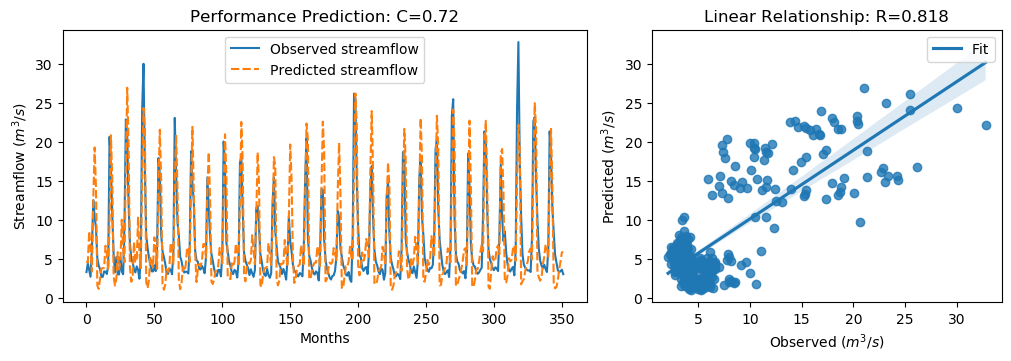

The data file committed next to this chart (first rows):
y_true, y_pred, y_true_scaled, y_pred_scaled
3.34, 4.739, -0.6058, -0.4068
4.47, 4.559, -0.4451, -0.4325
3.61, 8.573, -0.5674, 0.1383
2.75, 6.545, -0.6897, -0.1501
6.28, 3.405, -0.1878, -0.5965
12.55, 12.5, 0.7036, 0.6971
10.44, 19.3, 0.4036, 1.663
9.01, 14.1, 0.2003, 0.9242
5.12, 1.615, -0.3527, -0.8511
4.16, 1.192, -0.4892, -0.9111
3.72, 2.545, -0.5518, -0.7188
2.73, 3.803, -0.6925, -0.54
2.73, 3.835, -0.6925, -0.5355
3.43, 3.904, -0.593, -0.5256
3.4, 6.718, -0.5972, -0.1255
3.1, 5.634, -0.6399, -0.2796
4.17, 3.556, -0.4878, -0.575
20.66, 9.707, 1.857, 0.2995
16.78, 20.86, 1.305, 1.885
10.67, 15.22, 0.4363, 1.084
5.59, 2.773, -0.2859, -0.6864
3.31, 1.6, -0.61, -0.8531
5.26, 2.472, -0.3328, -0.7293
3.05, 5.892, -0.647, -0.243
3.04, 3.677, -0.6484, -0.5578
5.26, 4.726, -0.3328, -0.4088
3.41, 10.05, -0.5958, 0.3478
3.07, 6.169, -0.6442, -0.2036
9.62, 4.587, 0.2871, -0.4285
22.89, 16.74, 2.174, 1.3
21.04, 26.94, 1.911, 2.75
12.14, 19.81, 0.6453, 1.735
7.0, 4.018, -0.08543, -0.5095
5.08, 2.1, -0.3584, -0.7821
4.58, 2.604, -0.4295, -0.7104
3.72, 7.202, -0.5518, -0.05674
3.3, 4.678, -0.6115, -0.4156
4.07, 4.652, -0.502, -0.4192
3.64, 10.43, -0.5631, 0.4018
2.49, 5.772, -0.7266, -0.26
5.3, 3.827, -0.3271, -0.5365
24.2, 15.68, 2.36, 1.149
30.01, 24.35, 3.186, 2.381
16.39, 21.69, 1.25, 2.003
8.01, 2.059, 0.05817, -0.7879
6.41, 1.278, -0.1693, -0.899
5.24, 2.326, -0.3357, -0.7499
4.29, 5.33, -0.4707, -0.3228
3.44, 4.685, -0.5916, -0.4146
3.43, 3.972, -0.593, -0.5159
4.22, 7.801, -0.4807, 0.02842
3.47, 6.4, -0.5873, -0.1708
6.6, 3.752, -0.1423, -0.5472
17.94, 14.7, 1.47, 1.009
15.85, 21.56, 1.173, 1.985
8.14, 15.04, 0.07665, 1.058
6.0, 1.78, -0.2276, -0.8275
5.26, 1.083, -0.3328, -0.9267
4.42, 1.74, -0.4522, -0.8333
3.28, 3.72, -0.6143, -0.5518
... 292 more rows
